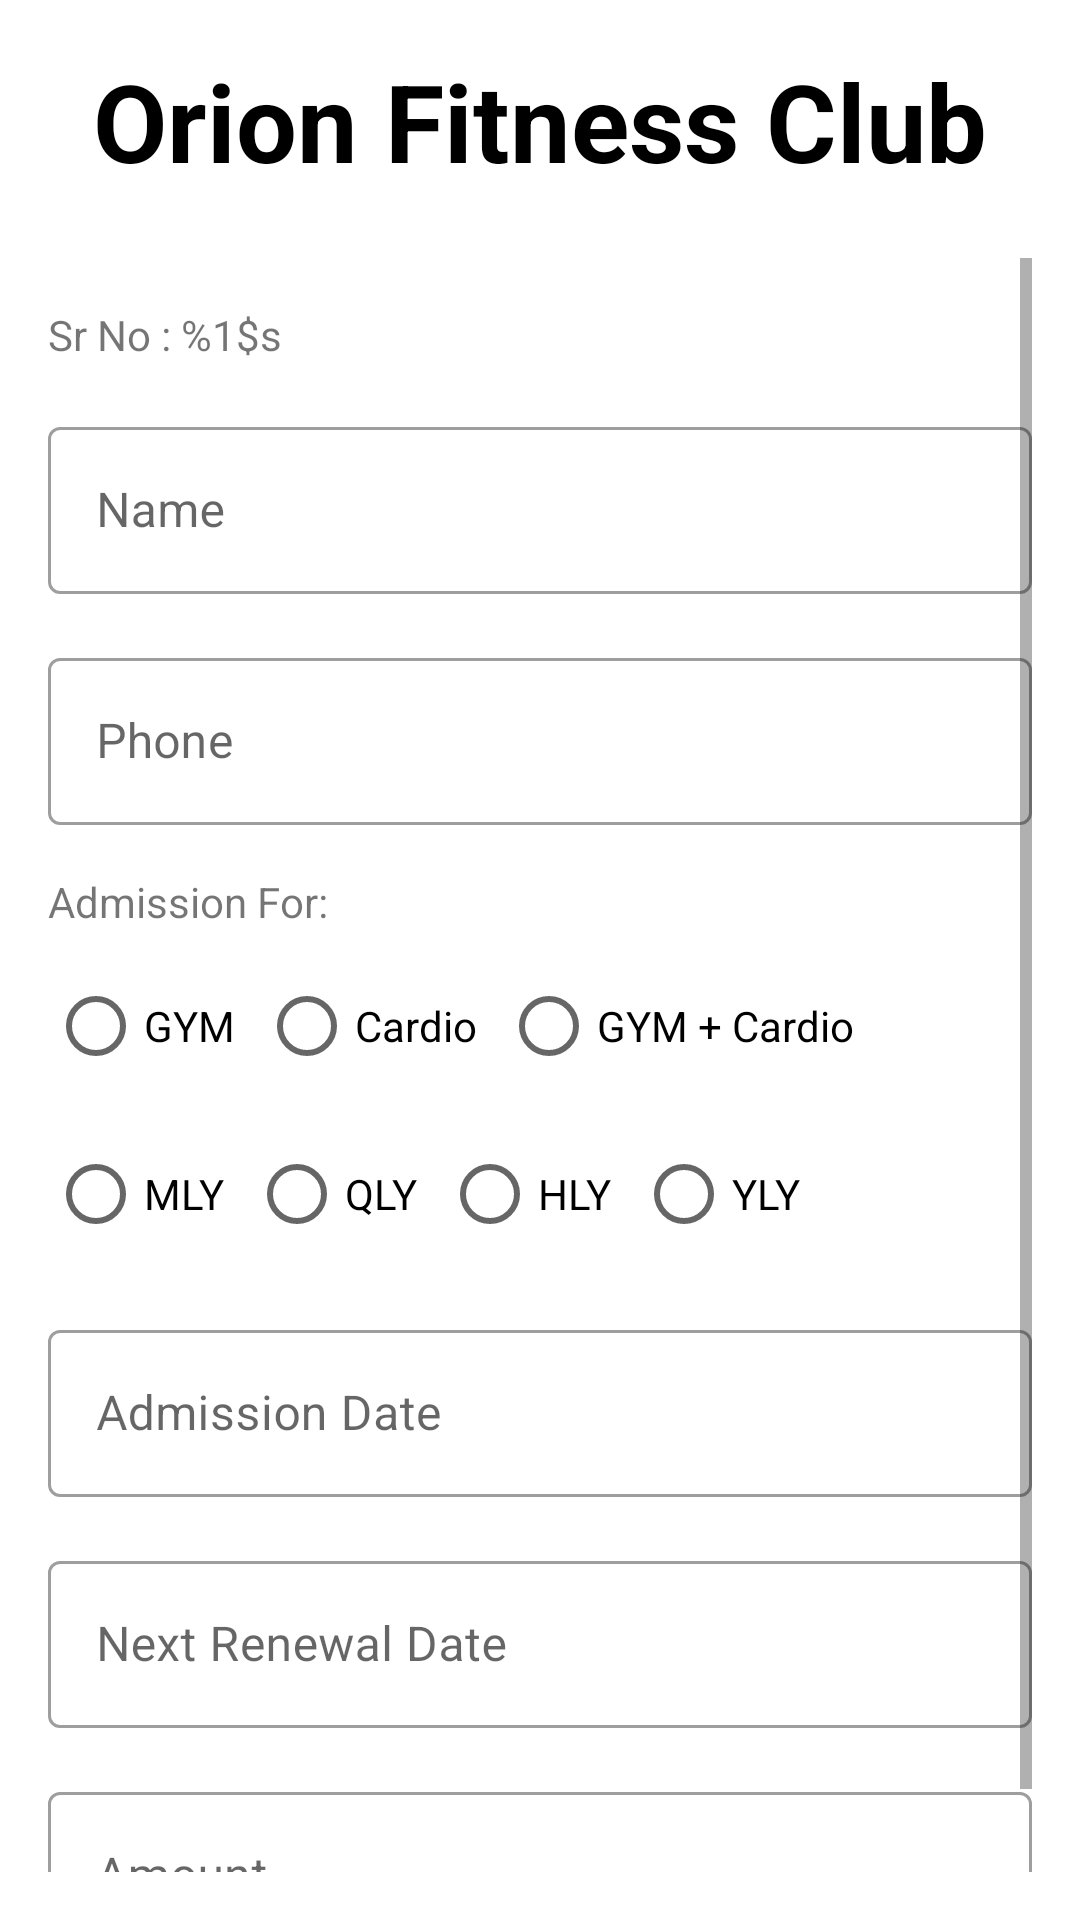

Produce the Android XML layout that renders to this screen, including the resource entries it uses.
<!-- AndroidManifest.xml: application theme Theme.OrionFitnessClub -->
<!-- res/layout/content_preview.xml -->
<?xml version="1.0" encoding="utf-8"?>
<androidx.coordinatorlayout.widget.CoordinatorLayout xmlns:android="http://schemas.android.com/apk/res/android"
    xmlns:app="http://schemas.android.com/apk/res-auto"
    android:id="@+id/root"
    android:layout_width="match_parent"
    android:layout_height="match_parent"
    android:padding="@dimen/dimen_layout_padding">

    <com.google.android.material.appbar.AppBarLayout
        android:id="@+id/app_bar"
        android:layout_width="match_parent"
        android:layout_height="wrap_content"
        android:background="@color/white"
        app:elevation="0dp">

        <include
            layout="@layout/content_header"
            android:id="@+id/textViewTitle"
            app:layout_constraintTop_toTopOf="parent" />

        <TextView
            android:id="@+id/textViewSubtitle"
            android:layout_width="match_parent"
            android:layout_height="wrap_content"
            android:gravity="center"
            android:textColor="@color/black"
            android:textSize="@dimen/dimen_subtitle_size"
            android:textStyle="bold"
            app:layout_constraintTop_toBottomOf="@id/textViewTitle" />

    </com.google.android.material.appbar.AppBarLayout>

    <androidx.core.widget.NestedScrollView
        android:layout_width="match_parent"
        android:layout_height="match_parent"
        android:overScrollMode="never"
        android:scrollbars="vertical"
        android:fillViewport="true"
        app:layout_behavior="@string/appbar_scrolling_view_behavior">

        <LinearLayout
            android:layout_width="match_parent"
            android:layout_height="match_parent"
            android:layout_marginTop="@dimen/dimen_buttons_space_admission_form"
            android:orientation="vertical">

            <androidx.constraintlayout.widget.ConstraintLayout
                android:layout_width="match_parent"
                android:layout_height="wrap_content"
                android:orientation="horizontal">

                <TextView
                    android:id="@+id/textViewAdmissionNo"
                    android:layout_width="0dp"
                    android:layout_height="wrap_content"
                    android:text="@string/title_admission_no"
                    app:layout_constraintLeft_toLeftOf="parent"
                    app:layout_constraintTop_toTopOf="parent"
                    app:layout_constraintRight_toLeftOf="@id/textViewAdmissionDate"
                    app:layout_constraintHorizontal_chainStyle="spread_inside"/>

                <TextView
                    android:id="@+id/textViewAdmissionDate"
                    android:layout_width="wrap_content"
                    android:layout_height="wrap_content"
                    app:layout_constraintRight_toRightOf="parent"
                    app:layout_constraintTop_toTopOf="parent"
                    app:layout_constraintLeft_toRightOf="@id/textViewAdmissionNo"/>

            </androidx.constraintlayout.widget.ConstraintLayout>

            <com.google.android.material.textfield.TextInputLayout
                android:id="@+id/textInputLayoutName"
                android:layout_width="match_parent"
                android:layout_height="wrap_content"
                android:layout_marginTop="@dimen/dimen_buttons_space_admission_form"
                style="@style/Widget.MaterialComponents.TextInputLayout.OutlinedBox">

                <com.google.android.material.textfield.TextInputEditText
                    android:id="@+id/editTextName"
                    android:layout_width="match_parent"
                    android:layout_height="wrap_content"
                    android:hint="@string/title_name"
                    android:inputType="textPersonName"
                    android:maxLines="1" />

            </com.google.android.material.textfield.TextInputLayout>

            <com.google.android.material.textfield.TextInputLayout
                android:id="@+id/textInputLayoutPhone"
                android:layout_width="match_parent"
                android:layout_height="wrap_content"
                android:layout_marginTop="@dimen/dimen_buttons_space_admission_form"
                style="@style/Widget.MaterialComponents.TextInputLayout.OutlinedBox">

                <com.google.android.material.textfield.TextInputEditText
                    android:id="@+id/editTextPhone"
                    android:layout_width="match_parent"
                    android:layout_height="wrap_content"
                    android:digits="@string/title_phone_regex"
                    android:hint="@string/title_phone"
                    android:inputType="number"
                    android:maxLength="10"
                    android:maxLines="1" />

            </com.google.android.material.textfield.TextInputLayout>

            <TextView
                android:layout_width="match_parent"
                android:layout_height="wrap_content"
                android:layout_marginTop="@dimen/dimen_buttons_space_admission_form"
                android:text="@string/title_admission_for" />

            <RadioGroup
                android:id="@+id/radioGroupAdmissionFor"
                android:layout_width="match_parent"
                android:layout_height="wrap_content"
                android:layout_marginTop="@dimen/dimen_buttons_space"
                android:orientation="horizontal">

                <RadioButton
                    android:id="@+id/radioButtonGym"
                    android:layout_width="wrap_content"
                    android:layout_height="wrap_content"
                    android:text="@string/title_gym" />

                <RadioButton
                    android:id="@+id/radioButtonCardio"
                    android:layout_width="wrap_content"
                    android:layout_height="wrap_content"
                    android:layout_marginLeft="@dimen/dimen_buttons_space"
                    android:text="@string/title_cardio" />

                <RadioButton
                    android:id="@+id/radioButtonGymCardio"
                    android:layout_width="wrap_content"
                    android:layout_height="wrap_content"
                    android:layout_marginLeft="@dimen/dimen_buttons_space"
                    android:text="@string/title_gym_cardio" />
            </RadioGroup>

            <RadioGroup
                android:id="@+id/radioGroupForYear"
                android:layout_width="match_parent"
                android:layout_height="wrap_content"
                android:layout_marginTop="@dimen/dimen_buttons_space"
                android:orientation="horizontal">

                <RadioButton
                    android:id="@+id/radioButtonMonthly"
                    android:layout_width="wrap_content"
                    android:layout_height="wrap_content"
                    android:text="@string/title_monthly" />

                <RadioButton
                    android:id="@+id/radioButtonQly"
                    android:layout_width="wrap_content"
                    android:layout_height="wrap_content"
                    android:layout_marginLeft="@dimen/dimen_buttons_space"
                    android:text="@string/title_qly" />

                <RadioButton
                    android:id="@+id/radioButtonHly"
                    android:layout_width="wrap_content"
                    android:layout_height="wrap_content"
                    android:layout_marginLeft="@dimen/dimen_buttons_space"
                    android:text="@string/title_hly" />

                <RadioButton
                    android:id="@+id/radioButtonYearly"
                    android:layout_width="wrap_content"
                    android:layout_height="wrap_content"
                    android:layout_marginLeft="@dimen/dimen_buttons_space"
                    android:text="@string/title_yearly" />

            </RadioGroup>

            <com.google.android.material.textfield.TextInputLayout
                android:id="@+id/textInputLayoutAdmissionDate"
                android:layout_width="match_parent"
                android:layout_height="wrap_content"
                android:layout_marginTop="@dimen/dimen_buttons_space_admission_form"
                style="@style/Widget.MaterialComponents.TextInputLayout.OutlinedBox">

                <com.google.android.material.textfield.TextInputEditText
                    android:id="@+id/editTextAdmissionDate"
                    android:layout_width="match_parent"
                    android:layout_height="wrap_content"
                    android:hint="@string/title_admission_date"
                    android:inputType="date" />

            </com.google.android.material.textfield.TextInputLayout>

            <com.google.android.material.textfield.TextInputLayout
                android:id="@+id/textInputLayoutNextRenewalDate"
                android:layout_width="match_parent"
                android:layout_height="wrap_content"
                android:layout_marginTop="@dimen/dimen_buttons_space_admission_form"
                style="@style/Widget.MaterialComponents.TextInputLayout.OutlinedBox">

                <com.google.android.material.textfield.TextInputEditText
                    android:id="@+id/editTextNextRenewalDate"
                    android:layout_width="match_parent"
                    android:layout_height="wrap_content"
                    android:hint="@string/title_next_renewal_date" />

            </com.google.android.material.textfield.TextInputLayout>

            <com.google.android.material.textfield.TextInputLayout
                android:id="@+id/textInputLayoutAmount"
                android:layout_width="match_parent"
                android:layout_height="wrap_content"
                android:layout_marginTop="@dimen/dimen_buttons_space_admission_form"
                style="@style/Widget.MaterialComponents.TextInputLayout.OutlinedBox">

                <com.google.android.material.textfield.TextInputEditText
                    android:id="@+id/editTextAmount"
                    android:layout_width="match_parent"
                    android:layout_height="wrap_content"
                    android:hint="@string/title_amount"
                    android:inputType="number" />

            </com.google.android.material.textfield.TextInputLayout>

        </LinearLayout>

    </androidx.core.widget.NestedScrollView>

</androidx.coordinatorlayout.widget.CoordinatorLayout>
<!-- res/layout/content_header.xml (included above) -->
<?xml version="1.0" encoding="utf-8"?>
<TextView xmlns:android="http://schemas.android.com/apk/res/android"
    android:layout_width="match_parent"
    android:layout_height="wrap_content"
    android:gravity="center"
    android:text="@string/title_orion_fitness_club"
    android:textColor="@color/black"
    android:textSize="@dimen/dimen_title_size"
    android:textStyle="bold"/>
<!-- resources referenced by this layout -->
<resources>
  <dimen name="dimen_buttons_space">8dp</dimen>
  <dimen name="dimen_buttons_space_admission_form">16dp</dimen>
  <dimen name="dimen_layout_padding">16dp</dimen>
  <dimen name="dimen_subtitle_size">16dp</dimen>
  <dimen name="dimen_title_size">36sp</dimen>
  <string name="title_admission_date">Admission Date</string>
  <string name="title_admission_for">Admission For:</string>
  <string name="title_admission_no">Sr No : %1$s</string>
  <string name="title_amount">Amount</string>
  <string name="title_cardio">Cardio</string>
  <string name="title_gym">GYM</string>
  <string name="title_gym_cardio">GYM + Cardio</string>
  <string name="title_hly">HLY</string>
  <string name="title_monthly">MLY</string>
  <string name="title_name">Name</string>
  <string name="title_next_renewal_date">Next Renewal Date</string>
  <string name="title_orion_fitness_club">Orion Fitness Club</string>
  <string name="title_phone">Phone</string>
  <string name="title_phone_regex">0123456789</string>
  <string name="title_qly">QLY</string>
  <string name="title_yearly">YLY</string>
  <style name="Theme.OrionFitnessClub" parent="Theme.MaterialComponents.Light.NoActionBar">
          
          <item name="colorPrimary">@color/purple_500</item>
          <item name="colorPrimaryVariant">@color/purple_700</item>
          <item name="colorOnPrimary">@color/white</item>
          
          <item name="colorSecondary">@color/teal_200</item>
          <item name="colorSecondaryVariant">@color/teal_700</item>
          <item name="colorOnSecondary">@color/black</item>
          
          <item name="android:statusBarColor" tools:targetApi="l">?attr/colorPrimaryVariant</item>
          
      </style>
  <!-- not gathered from this repository: default colours our renderer supplied (Android Studio template values) -->
  <color name="purple_500">#FF6200EE</color>
  <color name="purple_700">#FF3700B3</color>
  <color name="teal_200">#FF03DAC5</color>
  <color name="teal_700">#FF018786</color>
  <color name="black">#FF000000</color>
  <color name="white">#FFFFFFFF</color>
</resources>
